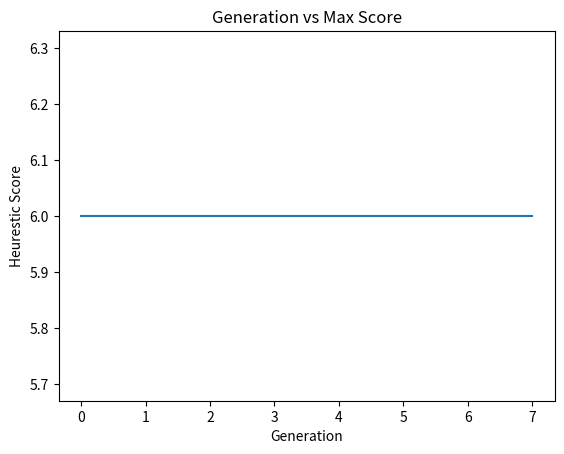
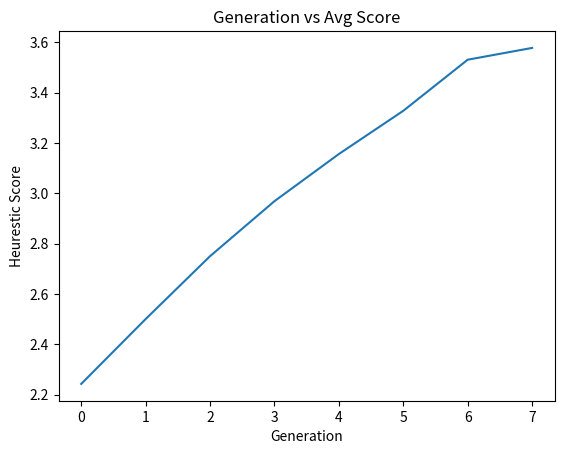

Recreate these plots in Python, in order.
from __future__ import annotations

from copy import deepcopy
import heapq as hq
from random import randint, shuffle
from typing import List
import matplotlib.pyplot as plt

PERC_PEOPLE_PREF = 30
PERC_VERT_PREF = 30
PERC_HOR_PREF = 30


class Plane:
    """
    rows and cols defines the plane size
    perc_available is both willing to move and empty
    """

    def __init__(self, rows: int, cols: int, aisles: List, sections: int):
        super()

        self.rows = rows
        self.cols = cols
        self.sections = sections  # vertical sections
        self.aisles = aisles

        self.available = []  # Flattened 2D array of booleans (moveable and empty)
        self.passengers: ["Passenger" | None] = []  # Flattened 2D array of Persons or Empty seats

        # Debugging
        # self._n_empty = 0
        self._n_movable_passengers = 0
        # self._n_immovable_passengers = 0

    def populate_w_sample(self, perc_available: int):
        """Populate seats (available, passengers) with data."""
        # Populate each spot with person/chair
        for i_moveable in range(self.rows * self.cols):
            if randint(1, 100) <= perc_available:  # If available
                self.available.append(True)
                self.passengers.append(None)

            else:
                self.available.append(False)
                self.passengers.append(Passenger(i_moveable))  # Non movable person
                # self._n_immovable_passengers += 1
        # print(f"Added Passengers: immovable {self._n_immovable_passengers} movable {self._n_movable_passengers}")
        # print(f"Empty: {self._n_empty}")

        # Add preferences for each moveable
        for i_moveable in range(self.rows * self.cols):
            # Ensure is a movable (person & preferences)
            if self.passengers[i_moveable] != None:
                continue

            if randint(1, 100) >= 50:
                self.passengers[i_moveable] = Passenger(i_moveable)  # Movable Person
                self._n_movable_passengers += 1
            else:
                continue
                # self.passengers.append(None)  # Empty chair
                # self._n_empty += 1

            moveable: Passenger = self.passengers[i_moveable]
            # Add preference for people
            if randint(1, 100) <= PERC_PEOPLE_PREF:
                # print("Adding person")
                
                for _ in range(randint(1, 3)):  # Add up to 3 preferred seating next to people
                    i_rand_seat = randint(0, self.rows * self.cols - 1)

                    if (i_rand_seat == i_moveable) or (self.passengers[i_rand_seat] == None) or (not self.passengers[i_rand_seat].is_movable()):
                        continue  # Avoid adding self or other immovable

                    # Add to each other
                    other_moveable: Passenger = self.passengers[i_rand_seat]
                    if moveable.pref_people() is None:
                        moveable.pref_vals[0] = []
                    if i_rand_seat not in moveable.pref_people():
                        moveable.pref_people().append(i_rand_seat)
                        if other_moveable.is_pref_people():  # Add pref for other people
                            other_moveable.pref_people().append(i_moveable)
                        else:
                            other_moveable.pref_vals[0] = [i_moveable]
                        other_moveable.update_pref(people=True)  # Set preference for other people

                # Set pref bc above algo may not add people
                # IE it chooses 3 locked chairs
                if moveable.pref_people() is not None:
                    moveable.update_pref(people=True)

            # Add preference for vertical
            if randint(1, 100) <= PERC_VERT_PREF:
                # print("Vert pref")
                moveable.update_pref(vert=True)
                moveable.pref_vals[1] = randint(0, self.sections - 1)

            # Add preference for aisle, middle, window
            if randint(1, 100) <= PERC_HOR_PREF or (moveable.pref_vals[0] is None and moveable.pref_vals[1] is None):
                # print("Hor pref")
                moveable.update_pref(hor=True)
                moveable.pref_vals[2] = randint(0, 2)

        self.passenger_list()

    def passenger_list(self):
        for i in range(self.rows):
            for j in range(self.cols):
                index = i * self.cols + j
                if self.passengers[index] is not None:
                    print(self.passengers[index])
                    
    def get_section(self, index):
        window = max(1, self.rows // 3) * self.cols

        if index < window:
            return 0

        elif index < window * 2:
            return 1

        else:
            return 2

    def get_surrounding(self, index):

        r_pos = index // self.cols
        c_pos = index % self.cols
        if (r_pos == 0): # back
            t = index + self.cols

            if (c_pos == 0):
                tr = t + 1
                mr = index + 1
                return [t, tr, mr]

            elif (c_pos == self.cols - 1):    
                tl = t - 1
                ml = index - 1
                return [t, tl, ml]

            else:
                tl = t - 1
                tr = t + 1
                ml = index - 1
                mr = index + 1
                return [t, tl, tr, ml, mr]

        elif (r_pos == self.rows - 1): # front
            b = index - self.cols

            if (c_pos == 0):
                mr = index + 1
                br = b + 1
                return [b, br, mr]

            elif (c_pos == self.cols - 1):    
                ml = index - 1
                bl = b - 1
                return [b, bl, ml]

            else:
                ml = index - 1
                mr = index + 1
                bl = b - 1
                br = b + 1
                return [b, bl, br, ml, mr]

        else:
            t = index + self.cols
            b = index - self.cols

            if (c_pos == 0):
                tr = t + 1
                mr = index + 1
                br = b + 1
                return [t, tr, b, br, mr]

            elif (c_pos == self.cols - 1):    
                tl = t - 1
                ml = index - 1
                bl = b - 1
                return [t, tl, b, bl, ml]

            else:
                tr = t + 1
                mr = index + 1
                br = b + 1
                tl = t - 1
                ml = index - 1
                bl = b - 1
                return [t, tl, tr, ml, mr, b, bl, br]

    def __repr__(self):
        output = ""

        for i in range(self.rows):
            for j in range(self.cols):
                if self.passengers[i * self.cols + j] is None:
                    output += "E "  # Empty Chairs
                elif not self.passengers[i * self.cols + j].is_movable():
                    output += "X "  # Occupied, but not moveable
                else:
                    output += "M "  # Moveable

            output += "\n"
        return output


class Passenger:
    def __init__(self, position1d: int, people=None, vert=None, hor=None):
        super()
        self.position1d = position1d
        # Boolean values for whether corresponding preference is set
        self.pref = [people is not None, vert is not None, hor is not None]
        # people, section vertical, section horizontal ([0, 2]: window, aisle, other)
        self.pref_vals = [people, vert, hor]
        self.score = -1

    def update_pref(self, people=None, vert=None, hor=None):
        """Arguments should be boolean or None"""
        if people is not None:
            self.pref[0] = people
        if vert is not None:
            self.pref[1] = vert
        if hor is not None:
            self.pref[2] = hor

    def is_pref_people(self) -> bool:
        return self.pref[0]

    def pref_people(self) -> List[int]:
        return self.pref_vals[0]

    def is_movable(self):
        return any(self.pref)

    def __repr__(self):
        return f"Passenger({self.position1d}, {self.pref}, {self.pref_vals}, {self.is_movable()})"



class Genome:

    def __init__(self, plane: Plane):
        super()

        passengers = [] # TODO slow
        for elem in plane.passengers:
            if elem != None and elem.is_movable():
                passengers.append(deepcopy(elem))

        shuffle(passengers)
        self.arr = []
        for i in range(plane.rows * plane.cols):
            if plane.passengers[i] == None or not plane.passengers[i].is_movable():
                self.arr.append(plane.passengers[i])
            else:
                self.arr.append(passengers.pop())

        self.score = -1

    def calc_heuristic(self, plane: Plane):

        r_sum = 0
        for i in range(len(self.arr)):
            p = self.arr[i]

            if p is None or not p.is_movable():
                continue

            total = 0
            met = 0

            # People
            if p.pref[0]:
                total += 1
                surrounding = plane.get_surrounding(i)

                counter = 0 # number of people met
                for elem in surrounding:
                    sp = self.arr[elem] # surrounding person
                    if sp != None and sp.position1d in p.pref_vals[0]:
                        counter += 1

                met += counter / len(p.pref_vals[0])

            # Vertical
            if p.pref[1]:
                total += 1
                if (p.pref_vals[1] == plane.get_section(i)):
                    met += 1

            # Horizontal
            if p.pref[2]:
                total += 1  
                pos = i % plane.cols
                if (p.pref_vals[2] == 0):
                    if (pos == 0 or pos == plane.cols - 1):
                        met += 1

                elif (p.pref_vals[2] == 1):
                    if (pos == plane.aisles[0] or pos == plane.aisles[0] + 1):
                        met += 1

                else:
                    if (pos != 0 and pos != plane.cols - 1 and pos != plane.aisles[0] and pos != plane.aisles[0] + 1):
                        met += 1

            p.score = met / total
            r_sum += p.score

        self.score = r_sum
        return r_sum
        
    def __repr__(self):
        output = ""

        debug_col = 6

        for i in range(len(self.arr)):
            if self.arr[i] is None:
                output += "E "  # Empty Chairs
            elif not self.arr[i].is_movable():
                output += "X "  # Occupied, but not moveable
            else:
                output += f"{self.arr[i].position1d} "  # Moveable

            if (i + 1) % debug_col == 0:
                output += '\n'

        return output

    def __lt__(self, other):
        return True


# Chair has Person attribute (use movable)
def OX(plane: Plane, g1, g2):

    # Determine cross section
    start = randint(0, plane.rows - 1) * plane.cols 
    end = randint(start / plane.cols + 1, plane.rows) * plane.cols # not inclusive

    # Create offspring and Map
    off1 = deepcopy(g1)
    used1 = set()
    empty1 = 0
    off2 = deepcopy(g2)
    used2 = set()
    empty2 = 0
    
    # Perform cross
    for i in range(start, end):
        off1.arr[i] = g2.arr[i]
        if (off1.arr[i] == None):
            empty1 += 1
        else:
            used1.add(g2.arr[i].position1d)

        off2.arr[i] = g1.arr[i]
        if (off2.arr[i] == None):
            empty2 += 1
        else:
            used2.add(g1.arr[i].position1d)

    i = 0
    j = 0
    while j < plane.rows * plane.cols:
        
        if j == start:
            j = end
            continue

        if plane.available[j]:

            while i < plane.rows * plane.cols:
                if g1.arr[i] is None:
                    if (empty1 == 0):
                        break
                    else:
                        empty1 -= 1

                elif g1.arr[i].position1d not in used1 and g1.arr[i].is_movable():
                    break

                i +=1 

            off1.arr[j] = g1.arr[i]
            i += 1
        j += 1

    i = 0
    j = 0
    while j < plane.rows * plane.cols:
        
        if j == start:
            j = end
            continue

        if plane.available[j]:

            while i < plane.rows * plane.cols:
                if g2.arr[i] is None:
                    if (empty2 == 0):
                        break
                    else:
                        empty2 -= 1

                elif g2.arr[i].position1d not in used2 and g2.arr[i].is_movable():
                    break

                i +=1 

            off2.arr[j] = g2.arr[i]
            i += 1
        j += 1

    return (off1, off2)


def print_scores(g):
    arr = []
    for elem in g.arr:
        if elem != None and elem.is_movable():
            arr.append((elem.position1d, round(elem.score, 2)))
        arr.sort()

    for elem in arr:
        print(elem[0], "score:", round(elem[1], 2))

initial_pop = 128

print("People, Vertical, Horizontal")
plane = Plane(3, 6, [2], 3)
plane.populate_w_sample(80)

print("\nPlane")
print(plane)

generations = []
max_h = []
avg_h = []

curr = []
for i in range(initial_pop):
    curr.append(Genome(plane))


original = True
change = 1
prev = -1
while change >= .1:
    next = []

    heap = []
    for genome in curr:
        hq.heappush(heap, (-genome.calc_heuristic(plane), genome))

    if original:
        save = deepcopy(curr[0])
        original = False

    r_sum = 0
    for i in range(len(curr) // 2):
        elem1 = hq.heappop(heap)
        elem2 = hq.heappop(heap)

        r_sum -= elem1[0]
        r_sum -= elem2[0]
        if i == 0:
            generations.append(deepcopy(elem1[1]))
            max_h.append(-elem1[0])

        children = OX(plane, elem1[1], elem2[1])
        score1 = children[0].calc_heuristic(plane)
        score2 = children[1].calc_heuristic(plane) 

        results = []
        hq.heappush(results, (elem1[0], elem1[1]))
        hq.heappush(results, (elem2[0], elem2[1]))

        hq.heappush(results, (-score1, children[0]))
        hq.heappush(results, (-score2, children[1]))

        next.append(hq.heappop(results)[1])
        next.append(hq.heappop(results)[1])

    avg_h.append(r_sum / len(curr))

    if prev == -1:
        prev = avg_h[-1]
    else:
        change = abs(avg_h[-1] - prev)
        prev = avg_h[-1]

    curr = next
print("Original Genome", round(save.calc_heuristic(plane), 2), '/', plane._n_movable_passengers)
print(save)

print("Final Genome", round(generations[-1].calc_heuristic(plane), 2), '/', plane._n_movable_passengers)
print(generations[-1])

print("Original Scores")
print_scores(save)
print()

print("Final Scores")
print_scores(generations[-1])

plt.figure(1)
plt.plot(max_h)
plt.title("Generation vs Max Score")
plt.xlabel("Generation")
plt.ylabel("Heurestic Score")
plt.savefig("g1")

# Create second figure
plt.figure(2)
plt.plot(avg_h)
plt.title("Generation vs Avg Score")
plt.xlabel("Generation")
plt.ylabel("Heurestic Score")
plt.savefig("g2")

